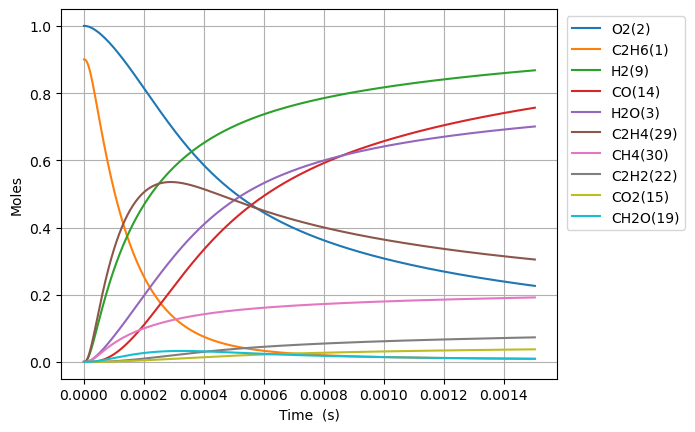

The data file committed next to this chart (first rows):
Time (s), Volume (m^3), N2, Ne, C2H6(1), O2(2), H2O(3), C(4), CH(5), CH3(18), C2H5(31), CH4(30), C2H4(29), H(6), H2(9), C2H3(28), C2H2(22), HO2(12), CH3O2(36), C2H5O2(40), OH(8), O(7), CH2O(19), H2O2(13)
0.0, 0.6293, 3.76, 0.0, 0.9003, 1.0, 0.0, 0.0, 0.0, 0.0, 0.0, 0.0, 0.0, 0.0, 0.0, 0.0, 0.0, 0.0, 0.0, 0.0, 0.0, 0.0, 0.0, 0.0
3.584553926477477e-18, 0.6293, 3.76, 0.0, 0.9003, 1.0, 2.6424223844221463e-40, 4.7297605625613755e-55, 3.540572082593245e-37, 3.201384825274136e-16, 2.488684743564959e-18, 2.0926362731618214e-24, 3.237228002688801e-29, 2.290401501922914e-19, 6.811985897894181e-30, 2.086544698348946e-48, 8.204602325001204e-60, 2.259644593107511e-18, 1.6644107339781154e-29, 6.7720903082732965e-31, 4.4263487383725385e-30, 1.3476361634507756e-26, 4.0223275637066766e-30, 1.4693817563604868e-31
1.0036750994136936e-17, 0.6293, 3.76, 0.0, 0.9003, 1.0, 3.137083870259431e-39, 5.615171735859941e-54, 2.1385055364209424e-36, 8.963877510756653e-16, 6.968317282922027e-18, 5.860406247939684e-24, 1.9552857138456143e-28, 6.413124206159563e-19, 4.114439482743196e-29, 2.477145867137967e-47, 1.8353367225839518e-58, 6.3270048607045185e-18, 1.0053040832725875e-28, 4.0903425462179765e-30, 2.673514637871344e-29, 3.773626870603813e-26, 2.4294858485044983e-29, 8.87506580842054e-31
2.2941145129455852e-17, 0.6293, 3.76, 0.0, 0.9003, 1.0, 3.0800075530639755e-38, 5.5130088991719665e-53, 1.02959835942005e-35, 2.0488862881677967e-15, 1.592758236539671e-17, 1.3400044929841734e-23, 9.41385903514269e-28, 1.4658569617734482e-18, 1.9809254997302958e-28, 2.4320765041770165e-46, 3.626316086819174e-57, 1.446172539591248e-17, 4.840106413655442e-28, 1.96932386167723e-29, 1.2871822129602288e-28, 8.626590736676453e-26, 1.1696928555643997e-28, 4.272962147501097e-30
4.8749933400093686e-17, 0.6293, 3.76, 0.0, 0.9003, 1.0, 2.7242318029939885e-37, 4.876193923135522e-52, 4.496526522180079e-35, 4.353883362334572e-15, 3.38461125453883e-17, 2.849571722303101e-23, 4.11127956684922e-27, 3.1149460453290783e-18, 8.651222096759851e-28, 2.1511441300549258e-45, 6.452835736240903e-56, 3.073116646638423e-17, 2.113801631374192e-27, 8.600554691831092e-29, 5.621462896095227e-28, 1.8336448275887924e-25, 5.1083560063052915e-28, 1.8661148305827806e-29
1.0036750994136935e-16, 0.6293, 3.76, 0.0, 0.9003, 1.0, 2.2898809780518666e-36, 4.098734779301799e-51, 1.877211297748931e-34, 8.963877510598172e-15, 6.968317296554038e-17, 5.875264152694924e-23, 1.7163782901166008e-26, 6.413124217402931e-18, 3.611714928854314e-27, 1.80816626503126e-44, 1.088365067952881e-54, 6.327004860755094e-17, 8.824705704549831e-27, 3.5905622817381093e-28, 2.3468500996110106e-27, 3.77718825825752e-25, 2.1326380746353108e-27, 7.790662072267963e-29
2.036026630239207e-16, 0.6293, 3.76, 0.0, 0.9003, 1, 1.8773827738357604e-35, 3.360390364854713e-50, 7.6690205807046095e-34, 1.8183865806845573e-14, 1.4135729404652008e-16, 1.195288090049365e-22, 7.011965369114503e-26, 1.3009480581400992e-17, 1.4755033983303648e-26, 1.4824439612770566e-43, 1.7876429067395078e-53, 1.2834781289077732e-16, 3.6051802202974803e-26, 1.4668618493801235e-27, 9.587648408783647e-27, 7.6705628109003485e-25, 8.712522399122537e-27, 3.1827396595848817e-28
4.1007296918902336e-16, 0.6293, 3.76, 0.0, 0.9003, 1, 1.520353242946183e-34, 2.7213311728815734e-49, 3.099940663401663e-33, 3.6623842398221184e-14, 2.847055371711817e-16, 2.4213041944145053e-22, 2.834348524825483e-25, 2.620219338879856e-17, 5.964220669259716e-26, 1.2005215748808496e-42, 2.8978462335023724e-52, 2.5850334146080193e-16, 1.457271484436421e-25, 5.929290127258978e-27, 3.875480774918127e-26, 1.5482462681404607e-24, 3.521740856241764e-26, 1.2865142580490158e-27
8.230135815192286e-16, 0.6293, 3.76, 0.0, 0.9003, 1, 1.2237125546559904e-33, 2.1903639679949372e-48, 1.2464724484884634e-32, 7.35037955764956e-14, 5.714020272713137e-16, 4.9153074223612695e-22, 1.1396790847196415e-24, 5.2587619321199444e-17, 2.398186916009562e-25, 9.662842388103972e-42, 4.6668921745436177e-51, 5.188143986151385e-16, 5.859624525844263e-25, 2.384141483036143e-26, 1.5583137704117546e-25, 3.1206865483264474e-24, 1.4160765101357052e-25, 5.173017248789641e-27
1.6488948061796393e-15, 0.6293, 3.76, 0.0, 0.9003, 1, 9.819522534739142e-33, 1.75762896283072e-47, 4.998911549801575e-32, 1.4726370191513732e-13, 1.144795022874813e-15, 1.0071197955079972e-21, 4.570622934279026e-24, 1.053584724564243e-16, 9.617802280823049e-25, 7.753822990747078e-41, 7.491395985981011e-50, 1.039436512980961e-15, 2.3499714969772346e-24, 9.561473686978374e-26, 6.249535158538755e-25, 6.3058083330204946e-24, 5.679100169523669e-25, 2.0746112857180583e-26
3.3006572555004604e-15, 0.6293, 3.76, 0.0, 0.9003, 1, 7.867567264750686e-32, 1.4082417341170163e-46, 2.0021716642000994e-31, 2.9478351452079223e-13, 2.291581075694752e-15, 2.105451532749195e-21, 1.8306332545483004e-23, 2.1090018380856661e-16, 3.852137637347868e-24, 6.212494803081713e-40, 1.2005768578866746e-48, 2.0806807419412025e-15, 9.412143245995355e-24, 3.829576718322062e-25, 2.5030737766654538e-24, 1.2837016799549184e-23, 2.2746022772818395e-24, 8.309266258697257e-26
6.604182154142103e-15, 0.6293, 3.76, 0.0, 0.9003, 1, 6.29883750280561e-31, 1.127449203937844e-45, 8.013901471676249e-31, 5.89823139445588e-13, 4.5851534277863886e-15, 4.570729529760528e-21, 7.327304239018704e-23, 4.21983626839624e-16, 1.5418590358245267e-23, 4.973774636557516e-39, 1.9224877075479553e-47, 4.163169200776073e-15, 3.767310071126198e-23, 1.5328287080970255e-24, 1.0018818089203976e-23, 2.6543293319987396e-23, 9.104336946195613e-24, 3.325871961415673e-25
1.3211231951425388e-14, 0.6293, 3.76, 0.0, 0.9003, 1, 5.0409841446870285e-30, 9.023012903154006e-45, 3.2066020508450026e-30, 1.1799023881491227e-12, 9.172299117776676e-15, 1.0575743611811815e-20, 2.9318764836042056e-22, 8.441505942088479e-16, 6.169445186674466e-23, 3.9805334717695325e-38, 3.077233940559613e-46, 8.32814612210336e-15, 1.5074146612112004e-22, 6.13331146843185e-24, 4.0088320743307855e-23, 5.653128470093471e-23, 3.6429207152620345e-23, 1.3307819999745635e-24
2.642533154599196e-14, 0.6293, 3.76, 0.0, 0.9003, 1, 4.0335528928278256e-29, 7.219769588841944e-44, 1.2828477039502386e-29, 2.3600608809719666e-12, 1.834659444098516e-14, 2.6883604111331826e-20, 1.1729417957573128e-21, 1.6884848541758779e-15, 2.4681803480849356e-22, 3.1850349696691808e-37, 4.924581269094495e-45, 1.665809997938814e-14, 6.030639557413704e-22, 2.4537239919884364e-23, 1.6037937309054818e-22, 1.268090207474944e-22, 1.457405532444725e-22, 5.323994557285898e-24
5.28535307351251e-14, 0.6293, 3.76, 0.0, 0.9003, 1, 3.2271481881447817e-28, 5.776345459832052e-43, 5.131793104314599e-29, 4.72037784828075e-12, 3.6695200860312515e-14, 7.669065431846518e-20, 4.692151355041652e-21, 3.3771546750254384e-15, 9.873529256547034e-22, 2.548275371316095e-36, 7.880147950321228e-44, 3.331800775247858e-14, 2.412451625250016e-21, 9.815694998241396e-23, 6.415695933245979e-22, 3.0857150537434157e-22, 5.830096857809536e-22, 2.129771149249087e-23
1.0570992911339139e-13, 0.6293, 3.76, 0.0, 0.9003, 1, 2.5818402831294136e-27, 4.6212659331475355e-42, 2.0527884957311323e-28, 9.441011709550709e-12, 7.339247679059877e-14, 2.450700704964943e-19, 1.8769387712889307e-20, 6.7544995203959195e-15, 3.949575889311769e-21, 2.038725808996709e-35, 1.2608930291561634e-42, 6.663782353274352e-14, 9.650194965870027e-21, 3.926437942378578e-22, 2.566381915019072e-21, 8.369245199237343e-22, 2.332133853356824e-21, 8.519431282123808e-23
2.1142272586992395e-13, 0.6293, 3.76, 0.0, 0.9003, 1, 2.0655199232833382e-26, 3.6970527965996993e-41, 8.211222841973623e-28, 1.8882279138700218e-11, 1.4678728101761753e-13, 8.568901573587138e-19, 7.507922683620141e-20, 1.3509210025897195e-14, 1.5798652801460513e-20, 1.6310333306997669e-34, 2.017496876445829e-41, 1.332774560296139e-13, 3.860153157779499e-20, 1.57060727120443e-21, 1.0265729435867697e-20, 2.5529426914955656e-21, 9.328726927217315e-21, 3.40784186720154e-22
4.2284831938298906e-13, 0.6293, 3.76, 0.0, 0.9003, 1, 1.6524334214865534e-25, 2.95760101470813e-40, 3.28444398964665e-27, 3.7764812823437827e-11, 2.935778989368008e-13, 3.180775280716708e-18, 3.0032115031676887e-19, 2.7018714296540005e-14, 6.319547662195549e-20, 1.3048645025465877e-33, 3.228089563006202e-40, 2.6655672476875077e-13, 1.5440742791910582e-19, 6.2824941144184e-21, 4.106327880798737e-20, 8.622227294916705e-21, 3.731530105875434e-20, 1.3631506307483863e-21
8.456995064091193e-13, 0.6293, 3.76, 0.0, 0.9003, 1, 1.3219511766220447e-24, 2.3659727414779978e-39, 1.3137214347370186e-26, 7.552987549866945e-11, 5.871631726306358e-13, 1.2229524778838443e-17, 1.2013002150329921e-18, 5.4038055881178665e-14, 2.5278497271941873e-19, 1.0439335605266457e-32, 5.165147386676124e-39, 5.331152772288806e-13, 6.176307002377949e-19, 2.5130113241392894e-20, 1.6425349744099217e-19, 3.130978706696364e-20, 1.4926207347941553e-19, 5.452630393846293e-21
1e-12, 0.6293, 3.76, 0.0, 0.9003, 1, 3.010299835184707e-24, 5.387369689303999e-39, 2.032707350157922e-26, 8.931053058826174e-11, 6.942968407269728e-13, 1.8743335789216368e-17, 1.8588569187112914e-18, 6.389779058547742e-14, 3.9115177466019543e-19, 2.3773203402716463e-32, 1.9302104244948901e-38, 6.303838248905682e-13, 9.556934589872037e-19, 3.888532724983582e-20, 2.5415851352488127e-19, 4.7287344311212986e-20, 2.3096221654529686e-19, 8.437178491371961e-21
1.6914018804613797e-12, 0.6293, 3.76, 0.0, 0.9003, 1, 1.057558631119415e-23, 1.892588458794091e-38, 5.254396421777574e-26, 1.5105998207217386e-10, 1.1743498713992635e-12, 4.793093640368069e-17, 4.805289109904435e-18, 1.0807807126220351e-13, 1.0111567067826823e-18, 8.352065497875744e-32, 8.264810093195408e-38, 1.0662324420787421e-12, 2.470511860884506e-18, 1.0052078032105149e-19, 6.570120348371761e-19, 1.1888084908083228e-19, 5.970506925775766e-19, 2.181057814120066e-20
3.3828066285659008e-12, 0.6293, 3.76, 0.0, 0.9003, 1, 8.460394434789967e-23, 1.5137605398257425e-37, 2.1013592034048864e-25, 3.02120120111473e-10, 2.3487878741330304e-12, 1.8974937515162522e-16, 1.922178911457897e-17, 2.1616343117792017e-13, 4.0447459310256506e-18, 6.682577915639807e-31, 1.3225470833170338e-36, 2.1324670115142854e-12, 9.881922228100097e-18, 4.020842062295956e-19, 2.6280224753677678e-18, 4.628065849184744e-19, 2.388212846389699e-18, 8.724243228903062e-20
5.074211376670422e-12, 0.6293, 3.76, 0.0, 0.9003, 1, 2.4191306413276337e-22, 4.327916232876404e-37, 4.464799614284681e-25, 4.531801830431877e-10, 3.5232904817359994e-12, 4.0198339438003185e-16, 4.0847210485467556e-17, 3.2425412055398233e-13, 8.595255704282158e-18, 1.9109710053361737e-30, 4.8682012289760344e-36, 3.1987018207030596e-12, 2.099889022526022e-17, 8.544301002708732e-19, 5.5845072498641554e-18, 9.755157747550106e-19, 5.07496453198621e-18, 1.8539025091675545e-19
8.457020872879463e-12, 0.6293, 3.76, 0.0, 0.9003, 1, 1.1117231611501734e-21, 1.988272515189387e-36, 1.233965553096309e-24, 7.553000084772836e-10, 5.872554113800334e-12, 1.1081134746310183e-15, 1.1293693186537334e-16, 5.404568196007403e-13, 2.3764555859274617e-17, 8.784577911499896e-30, 3.7466367498999873e-35, 5.33117239823285e-12, 5.805433344637823e-17, 2.362254770972535e-18, 1.543922187128641e-17, 2.676066712089168e-18, 1.4030862921415975e-17, 5.125497922528324e-19
1e-11, 0.6293, 3.76, 0.0, 0.9003, 1, 1.8629870386697685e-21, 3.331388432326427e-36, 1.7366467504139906e-24, 8.931038432784664e-10, 6.944226485602517e-12, 1.5586686110366768e-15, 1.5897430118262875e-16, 6.390816912599374e-13, 3.345178989027849e-17, 1.4722933219653033e-29, 7.437144800847059e-35, 6.30384291786492e-12, 8.171630313063801e-17, 3.3251136282703456e-18, 2.1732042813509002e-17, 3.759671365065074e-18, 1.9749890819063137e-17, 7.214651002988671e-19
1.1839830369088506e-11, 0.6293, 3.76, 0.0, 0.9003, 1, 2.7587853503677107e-21, 4.9329042338826e-36, 2.336037964811537e-24, 1.057419533483047e-09, 8.222076160104783e-12, 2.0959053165356675e-15, 2.1386872502418553e-16, 7.566808413953444e-13, 4.5002735103626345e-17, 2.1803759036634152e-29, 1.1837663686782475e-34, 7.463643935054174e-12, 1.0993056063572475e-16, 4.473215333384327e-18, 2.923552933075263e-17, 5.051748952887781e-18, 2.6569193182142788e-17, 9.70573284301248e-19
1.522263986529755e-11, 0.6293, 3.76, 0.0, 0.9003, 1, 5.40515128942229e-21, 9.662975655067581e-36, 3.752486647933072e-24, 1.3595387580614796e-09, 1.057185661803116e-11, 3.365358639954403e-15, 3.436457830679681e-16, 9.729261883908984e-13, 7.231039198706497e-17, 4.272783636815996e-29, 2.7693281798807703e-34, 9.596116431306322e-12, 1.7662684856935383e-16, 7.187314795608954e-18, 4.697327740379695e-17, 8.10256124709925e-18, 4.2689992129548625e-17, 1.5594607737026665e-18
2.1988258857715632e-11, 0.6293, 3.76, 0.0, 0.9003, 1, 1.37319675973116e-20, 2.4542286285990384e-35, 7.322553296527219e-24, 1.9637765021368893e-09, 1.527202400201824e-11, 6.5653066702792315e-15, 6.709078748206449e-16, 1.4054669389324417e-12, 1.4117225516636258e-16, 1.0859743765450571e-28, 8.929057776002216e-34, 1.386106367596804e-11, 3.4479895631754576e-16, 1.4031053118404477e-17, 9.169862125220411e-17, 1.5788670874892297e-17, 8.333953875364263e-17, 3.0443656884370233e-18
2.8753877850133718e-11, 0.6293, 3.76, 0.0, 0.9003, 1, 2.757805996341501e-20, 4.927656524729508e-35, 1.2046946611262745e-23, 2.5680131414421514e-09, 1.9973141635955548e-11, 1.0801022097433816e-14, 1.1042708183643517e-15, 1.8380861302207065e-12, 2.3235872555033404e-16, 2.181826029248123e-28, 2.1329283303960027e-33, 1.812601444995605e-11, 5.67463705711066e-16, 2.3092773263703986e-17, 1.509167837047756e-16, 2.5957464174638902e-17, 1.371634057401863e-16, 5.010504585580608e-18
3.5519496842551803e-11, 0.6293, 3.76, 0.0, 0.9003, 1, 4.882169887421397e-20, 8.721355708871905e-35, 1.8006714307171968e-23, 3.1722485970718014e-09, 2.4675277377341297e-11, 1.6146486434419832e-14, 1.6513345884241065e-15, 2.2707893815607316e-12, 3.474684202837078e-16, 3.864055501720966e-28, 4.38433665103077e-33, 2.2390969006296153e-11, 8.485085949276354e-16, 3.453092258903162e-17, 2.256619488341058e-16, 3.8786267431666666e-17, 2.051028612228625e-16, 7.492251633292938e-18
4.9050734827387975e-11, 0.6293, 3.76, 0.0, 0.9003, 1, 1.2402237633742007e-19, 2.2139916867120335e-34, 3.370047624898496e-23, 4.380715882997979e-09, 3.408266701547892e-11, 3.023635712529529e-14, 3.0938512664219365e-15, 3.1364534556500758e-12, 6.509873348052119e-16, 9.825675278451386e-28, 1.5271217537847455e-32, 3.092088970992811e-11, 1.5893731431703494e-15, 6.46859182180409e-17, 4.227017106151206e-16, 7.259093479622222e-17, 3.8421685371184436e-16, 1.403495980354879e-17
6.258197281222415e-11, 0.6293, 3.76, 0.0, 0.9003, 1, 2.5166735658189015e-19, 4.489846954617765e-34, 5.439061902560628e-23, 5.589178361491092e-09, 4.349419146348199e-11, 4.883347807146013e-14, 4.998489436100544e-15, 4.002459189603845e-12, 1.0517315967427471e-15, 1.995617939359869e-27, 3.864796509079708e-32, 3.945082578975283e-11, 2.5672774343941117e-15, 1.0449315503828337e-16, 6.827895081565989e-16, 1.1719918976907836e-16, 6.206654176968946e-16, 2.267183067443029e-17
8.964444878189648e-11, 0.6293, 3.76, 0.0, 0.9003, 1, 7.375433133068102e-19, 1.3138323766140996e-33, 1.1068913269983905e-22, 8.006088898535059e-09, 6.232964218196503e-11, 9.954747812150646e-14, 1.0194989584759985e-14, 5.7354963025059e-12, 2.145053160270159e-15, 5.8601104982502955e-27, 1.6604750706450205e-31, 5.6510744117497145e-11, 5.233866693517973e-15, 2.1306127138629973e-16, 1.3920324199305124e-15, 2.3882151642598124e-16, 1.2655540672954315e-15, 4.6227193130623686e-17
9.999999999999999e-11, 0.6293, 3.76, 0.0, 0.9003, 1, 1.0462902005833265e-18, 1.862019458299876e-33, 1.3745518127108256e-22, 8.930923094993e-09, 6.954146719622628e-11, 1.237219421485172e-13, 1.2673340883153166e-14, 6.3990112429406005e-12, 2.666462812893225e-15, 8.323228404430445e-27, 2.830518685147369e-31, 6.303879792948459e-11, 6.504814582112425e-15, 2.648181941442541e-16, 1.7300852321998084e-15, 2.967905434077128e-16, 1.5729937379733223e-15, 5.745636810605101e-17
1.4376940072124114e-10, 0.6293, 3.76, 0.0, 0.9003, 1, 3.1021892995117386e-18, 5.507252333349885e-33, 2.825201440731699e-22, 1.2839852295424664e-08, 1.0005014497282136e-10, 2.550534943731291e-13, 2.614361363825855e-14, 9.205678273900298e-12, 5.500293147767246e-15, 2.4752188061786278e-26, 1.1948865205116899e-30, 9.063076573948752e-11, 1.3408613504766026e-14, 5.460174939975232e-16, 3.5664592728494746e-15, 6.116860162300907e-16, 3.2433682295033955e-15, 1.1846430417765875e-16
2.520193045999305e-10, 0.6293, 3.76, 0.0, 0.9003, 1, 1.7203753702019837e-17, 3.0319488938472895e-32, 8.596220472420885e-22, 2.2507148399430974e-08, 1.7568950951507266e-10, 7.823710053496506e-13, 8.031790340721327e-14, 1.6162515040304527e-11, 1.6895444722603126e-14, 1.3844061231402945e-25, 1.2496360578155221e-29, 1.5887155123309602e-10, 4.111191323420109e-14, 1.6752568346755669e-15, 1.0936450376437676e-14, 1.8758721848119745e-15, 9.951727164987483e-15, 3.634440497544925e-16
3.602692084786199e-10, 0.6293, 3.76, 0.0, 0.9003, 1, 4.8743537060811985e-17, 8.547453790384959e-32, 1.7434962039648846e-21, 3.2174136939424295e-08, 2.515932943057684e-10, 1.5980894767968653e-12, 1.642661112344367e-13, 2.3141370136801963e-11, 3.455029022550533e-14, 3.948550609282561e-25, 4.7522076114673865e-29, 2.2711332950296695e-10, 8.393753117447088e-14, 3.4223307341146796e-15, 2.2331242797728912e-14, 3.831313031216062e-15, 2.033116947993503e-14, 7.424321713228242e-16
4.685191123573093e-10, 0.6293, 3.76, 0.0, 0.9003, 1, 1.0462273860804148e-16, 1.8261828642015186e-31, 2.9279652721857017e-21, 4.1840817946713454e-08, 3.277614177441245e-10, 2.7021999445501633e-12, 2.7808770797481114e-13, 3.0142319745742154e-11, 5.848369041330298e-14, 8.529956174054361e-25, 1.2672441408175925e-28, 2.95356104896146e-10, 1.4186299722805178e-13, 5.787329706386398e-15, 3.774611565691183e-14, 6.47798085044587e-15, 3.438276536978734e-14, 1.2554300423968779e-15
5.767690162359986e-10, 0.6293, 3.76, 0.0, 0.9003, 1, 1.919675213281937e-16, 3.33571799164458e-31, 4.406764266310391e-21, 5.150719145344647e-08, 4.041937957105557e-10, 4.094693303543497e-12, 4.2188550573574167e-13, 3.7165442531224435e-11, 8.871520900049814e-14, 1.5752380194272629e-24, 2.778283814931644e-28, 3.6359988190794585e-10, 2.1486512348688172e-13, 8.770346764290215e-15, 5.71762011652833e-14, 9.815851171295758e-15, 5.2107606597702137e-14, 1.9024391656422657e-15
7.932688239933774e-10, 0.6293, 3.76, 0.0, 0.9003, 1, 4.874312179577441e-16, 8.39532020785543e-31, 8.224803574348182e-21, 7.083901608394055e-08, 5.578510040457676e-10, 7.74479517955523e-12, 7.997907622953751e-13, 5.127849874278863e-11, 1.6814551066255461e-13, 4.0516600514619524e-24, 9.377072799361075e-28, 5.000904574622943e-10, 4.0601357560096787e-13, 1.6590775352823216e-14, 1.0806402384916621e-13, 1.8565130958199557e-14, 9.858099653056569e-14, 3.598496898910204e-15
9.999999999999999e-10, 0.6293, 3.76, 0.0, 0.9003, 1, 9.640519444754602e-16, 1.646964849809943e-30, 1.2904150439944646e-20, 8.929742680254279e-08, 7.055607305905434e-10, 1.2306737332769914e-11, 1.2736692803281568e-12, 6.483839347651461e-11, 2.677182597583305e-13, 8.109954237667798e-24, 2.289034256372403e-27, 6.304262652190598e-10, 6.445732472582562e-13, 2.6366605647869567e-14, 1.7159344490377385e-13, 2.949995636098002e-14, 1.566825158773771e-13, 5.7183545808288675e-15
1.0097686317507561e-09, 0.6293, 3.76, 0.0, 0.9003, 1, 9.921449967690382e-16, 1.6943430158578507e-30, 1.3149513744371559e-20, 9.016961108742801e-08, 7.125642467030324e-10, 1.254832260555271e-11, 1.2988059603240258e-12, 6.548116787459029e-11, 2.7299927603623914e-13, 8.35072015884659e-24, 2.3757590244770295e-27, 6.365850922414318e-10, 6.571975226835732e-13, 2.6884347146190354e-14, 1.7495586654746378e-13, 3.0079026678625446e-14, 1.597598647957334e-13, 5.830617811190526e-15
1.2262684395081349e-09, 0.6293, 3.76, 0.0, 0.9003, 1, 1.7659973491380724e-15, 2.9902375880551077e-30, 1.913217202679876e-20, 1.0949897673323793e-07, 8.683328170790942e-10, 1.8505199330422236e-11, 1.919798185110212e-12, 7.977411054969088e-11, 4.034440029934478e-13, 1.5049645188938732e-23, 5.079385127926209e-27, 7.730838242439646e-10, 9.682223518027469e-13, 3.9651816442820356e-14, 2.5781101212418194e-13, 4.435746972764681e-14, 2.3565300823164594e-13, 8.598815166854065e-15
1.6592680550228921e-09, 0.6293, 3.76, 0.0, 0.9003, 1, 4.352974139618967e-15, 7.232825495096577e-30, 3.4098774242882445e-20, 1.4815402099384208e-07, 1.1830332048366164e-09, 3.3878704339350095e-11, 3.531083851488081e-12, 1.086333717468405e-10, 7.417684021570788e-13, 3.811210122368653e-23, 1.740217603399572e-26, 1.04609372799193e-09, 1.7690422569701352e-12, 7.26112429030967e-14, 4.71254446424496e-13, 8.120832985716778e-14, 4.3161506981040583e-13, 1.5743492302073603e-14
2.0922676705376496e-09, 0.6293, 3.76, 0.0, 0.9003, 1, 8.709269141255776e-15, 1.4207488382307902e-29, 5.278751697249072e-20, 1.8680415093758071e-07, 1.5019467275590832e-09, 5.386472019880945e-11, 5.64035308971709e-12, 1.3786136069131455e-10, 1.1844408739760203e-12, 7.824998834042354e-23, 4.4764316243769563e-26, 1.3191204634849604e-09, 2.806978052688547e-12, 1.154745563112499e-13, 7.480831094074021e-13, 1.2911863363636452e-13, 6.865324662778602e-13, 2.50326344417719e-14
2.525267286052407e-09, 0.6293, 3.76, 0.0, 0.9003, 1, 1.5290590753708365e-14, 2.4499725734491454e-29, 7.489090769855977e-20, 2.2544936861276895e-07, 1.8250680055145869e-09, 7.846266098033998e-11, 8.254259149813474e-12, 1.674630940015247e-10, 1.7327930057494003e-12, 1.4084803117409063e-22, 9.642771372200332e-26, 1.5921643238905826e-09, 4.080553237138238e-12, 1.6824697452308823e-13, 1.087990919834163e-12, 1.8809035352207167e-13, 1.000468300587899e-12, 3.646634940731537e-14
2.9582669015671646e-09, 0.6293, 3.76, 0.0, 0.9003, 1, 2.4550057984107898e-14, 3.8646463580135725e-29, 1.0012789391118492e-19, 2.6408967605610473e-07, 2.152391688282893e-09, 1.0767194142333376e-10, 1.1379441712910633e-11, 1.974435550786551e-10, 2.3881739429146425e-12, 2.3171396696613607e-22, 1.84363176430133e-25, 1.865225602474696e-09, 5.5883016573505794e-12, 2.309334590691553e-13, 1.490675253412541e-12, 2.581265399214876e-13, 1.3734840267038285e-12, 5.004474739334369e-14
3.8242661325966796e-09, 0.6293, 3.76, 0.0, 0.9003, 1, 5.290326675342033e-14, 8.038002536542981e-29, 1.5902846076124266e-19, 3.4135556833823227e-07, 2.819625009130379e-09, 1.799221791642547e-10, 1.9190168309181318e-11, 2.585604228093737e-10, 4.0255466429460905e-12, 5.24389631436502e-22, 5.372145395735948e-25, 2.4114015906169332e-09, 9.300507746465243e-12, 3.8606686745296116e-13, 2.483183097078147e-12, 4.314115343149737e-13, 2.29699218968727e-12, 8.363604998663267e-14
4.6902653636261946e-09, 0.6293, 3.76, 0.0, 0.9003, 1, 9.735600455674503e-14, 1.4295558609146333e-28, 2.276518966351137e-19, 4.1860184391081095e-07, 3.5036043163212416e-09, 2.7061075030041984e-10, 2.9125549923541586e-11, 3.212513203687748e-10, 6.107715319079929e-12, 1.0112226428389964e-21, 1.260362041088475e-24, 2.9576507827014505e-09, 1.3932028112047703e-11, 5.809098684463172e-13, 3.723244776105714e-12, 6.49018121804968e-13, 3.457524213263307e-12, 1.2580747191276304e-13
5.5562645946557095e-09, 0.6293, 3.76, 0.0, 0.9003, 1, 1.6146343971442e-13, 2.2940163432778795e-28, 3.0444480596241176e-19, 4.958285187601864e-07, 4.204287603719055e-09, 3.7973297402673563e-10, 4.12384893601012e-11, 3.8555517538181677e-10, 8.64611540797003e-12, 1.754063275037426e-21, 2.5652998636616056e-24, 3.5039755387577047e-09, 1.9471429137061426e-11, 8.154939639411399e-13, 5.208546936924958e-12, 9.110064373821118e-13, 4.8555297100155435e-12, 1.76559980660635e-13
6.4222638256852245e-09, 0.6293, 3.76, 0.0, 0.9003, 1, 2.487471981248493e-13, 3.4228884450520305e-28, 3.88108296741591e-19, 5.730356087250697e-07, 4.921633255850471e-09, 5.072841730697241e-10, 5.558175867646118e-11, 4.5151046311786247e-10, 1.1652467948881902e-11, 2.822130523612764e-21, 4.726586687500737e-24, 4.050378223627037e-09, 2.5907418910353064e-11, 1.0898470187763564e-12, 6.9368271039538324e-12, 1.2174525404978656e-12, 6.491441485849687e-12, 2.3589458300764585e-13
7.2882630567147395e-09, 0.6293, 3.76, 0.0, 0.9003, 1, 3.6269596529324736e-13, 4.838139296679519e-28, 4.775553219454399e-19, 6.502231294987213e-07, 5.655600045899817e-09, 6.532596740303187e-10, 7.220799680510688e-11, 5.191552106434712e-10, 1.5138774018744755e-11, 4.2921680810304286e-21, 8.088780336975086e-24, 4.596861206650667e-09, 3.322884577554544e-11, 1.4039933994037057e-12, 8.905873172225027e-12, 1.5684479182025727e-12, 8.365677069489454e-12, 3.038123248326081e-13
9.020261518773769e-09, 0.6293, 3.76, 0.0, 0.9003, 1, 6.843942372030141e-13, 8.60290630205805e-28, 6.70197768046998e-19, 8.045395255803278e-07, 7.173233928514614e-09, 1.0004649062686212e-09, 1.1251931840995858e-10, 6.596631300615111e-10, 2.360053831998723e-11, 8.781915997865882e-21, 2.0178689003233882e-23, 5.69007756480748e-09, 5.048404904055097e-11, 2.1517481082312207e-12, 1.3557646424823743e-11, 2.4045216706033275e-12, 1.2830725439310676e-11, 4.654015941529062e-13
9.999999999999999e-09, 0.6293, 3.76, 0.0, 0.9003, 1, 9.30069493846547e-13, 1.1321899681241377e-27, 7.855732404897712e-19, 8.91796995474973e-07, 8.06095945500392e-09, 1.2294808792675733e-09, 1.396175842163961e-10, 7.423153748634727e-10, 2.9297290946444364e-11, 1.2472032998162288e-20, 3.154119207329758e-23, 6.308630220805353e-09, 6.176084366425262e-11, 2.645303910431863e-12, 1.660529840257948e-11, 2.956942795749689e-12, 1.5780493536708414e-11, 5.720163994586529e-13
1.0752259980832799e-08, 0.6293, 3.76, 0.0, 0.9003, 1, 1.1538444474391256e-12, 1.3712826373051887e-27, 8.767103617337674e-19, 9.587778297612668e-07, 8.756866977229537e-09, 1.4213113591550724e-09, 1.6259098165326035e-10, 8.073744917494429e-10, 3.413282422680146e-11, 1.5993252004947737e-20, 4.325744639816632e-23, 6.7836436532872665e-09, 7.115053139646732e-11, 3.058888369757651e-12, 1.914714229395886e-11, 3.4202490528390102e-12, 1.825374612284884e-11, 6.613369302323499e-13
1.2484258442891829e-08, 0.6293, 3.76, 0.0, 0.9003, 1, 1.7978568038712702e-12, 2.02672336921572e-27, 1.0931186531865417e-18, 1.1129381626270186e-06, 1.0406182837282785e-08, 1.9157617800393015e-09, 2.2283948990367195e-10, 9.625780849027852e-10, 4.684127887252086e-11, 2.6827225911064475e-20, 8.333223857513699e-23, 7.877578578035584e-09, 9.514389727132501e-11, 4.125496270900382e-12, 2.565839444028068e-11, 4.616870794856278e-12, 2.4637614200125096e-11, 8.916280973086418e-13
1.4216256904950858e-08, 0.6293, 3.76, 0.0, 0.9003, 1, 2.6427938763186516e-12, 2.8351419605376045e-27, 1.3165621553048318e-18, 1.2670206426745574e-06, 1.2120870890715783e-08, 2.4837789732153044e-09, 2.9367938631561713e-10, 1.1255561676169862e-09, 6.183563329596558e-11, 4.232100784710433e-20, 1.4824749468192534e-22, 8.971901507588705e-09, 1.2238178518837398e-10, 5.351609738406898e-12, 3.3076164288423274e-11, 5.995832195271422e-12, 3.198502487919096e-11, 1.1562854776628119e-12
1.5948255367009887e-08, 0.6293, 3.76, 0.0, 0.9003, 1, 3.714592222250486e-12, 3.804368072936677e-27, 1.5449620354170385e-18, 1.4210253863655468e-06, 1.3900626142089342e-08, 3.1253257988124634e-09, 3.7552329207864707e-10, 1.2965846233094634e-09, 7.922960379449287e-11, 6.365390083147048e-20, 2.47952383664125e-22, 1.0066631670569864e-08, 1.5278381535826906e-10, 6.737225691738115e-12, 4.138591921262313e-11, 7.55877163573317e-12, 4.02985036758275e-11, 1.4553200728642733e-12
1.7680253829068915e-08, 0.6293, 3.76, 0.0, 0.9003, 1, 5.038780447213592e-12, 4.94193719320195e-27, 1.776826935400525e-18, 1.5749525081664647e-06, 1.5745149136825607e-08, 3.8403651720986815e-09, 4.687819328343185e-10, 1.4759330774245222e-09, 9.91408170545418e-11, 9.215370381843446e-20, 3.947782385728431e-22, 1.1161788353616841e-08, 1.8627154977660752e-10, 8.28230267487142e-12, 5.0573815191915445e-11, 9.307510934555468e-12, 4.9580414480418866e-11, 1.7887435075177368e-12
1.9412252291127943e-08, 0.6293, 3.76, 0.0, 0.9003, 1, 6.6404957069045745e-12, 6.255364507940019e-27, 2.0111170728753296e-18, 1.7288021205870295e-06, 1.7654145882377604e-08, 4.628860062795937e-09, 5.738641645138299e-10, 1.663865007867877e-09, 1.216907392814836e-10, 1.2930239422032893e-19, 6.037005036945429e-22, 1.2257390899499791e-08, 2.2276845463000236e-10, 9.986763175429707e-12, 6.062668066898486e-11, 1.1244046649947768e-11, 5.9832967241701e-11, 2.1565680320375012e-12
... 779 more rows
